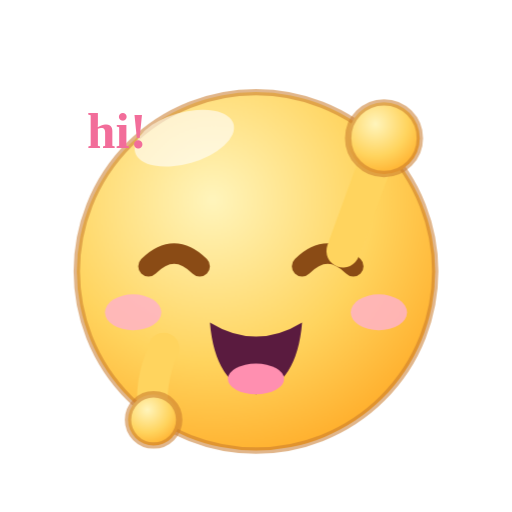
t = 0.00 s
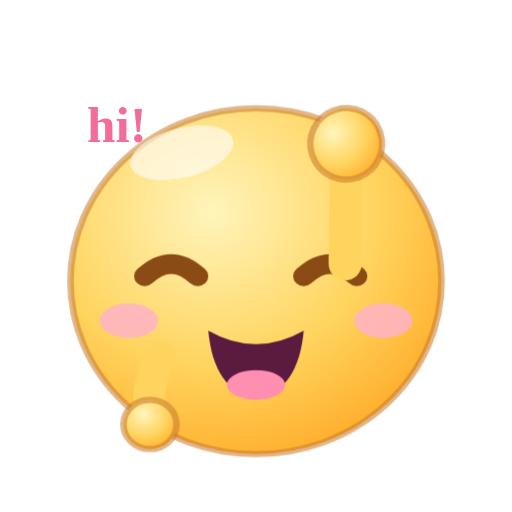
t = 0.24 s
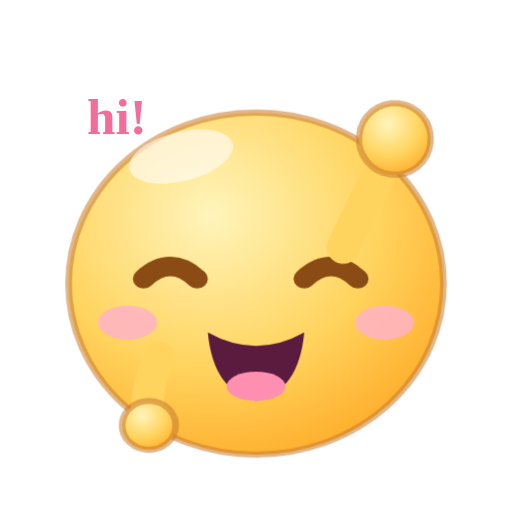
t = 0.46 s
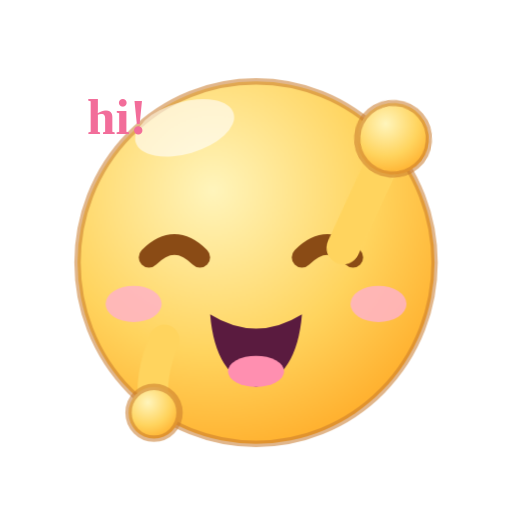
t = 0.65 s
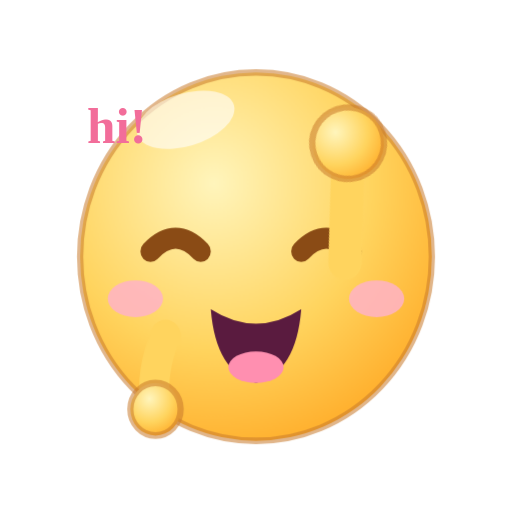
t = 0.88 s
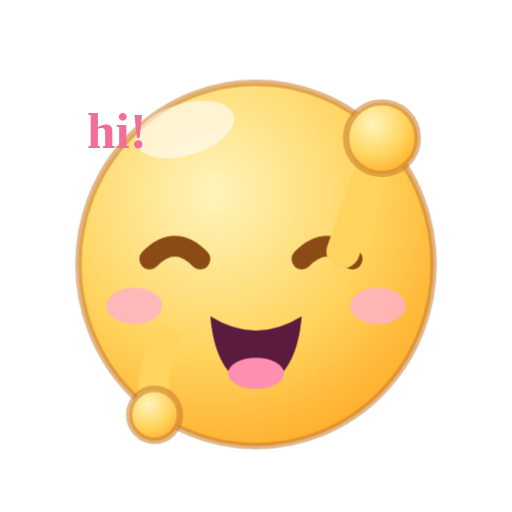
t = 1.06 s

The animated SVG that drew these frames (rendered in a browser with its animation timeline set to each time). Animation: 3 CSS @keyframes rules; one cycle of 1.30 s, repeats indefinitely.

<svg xmlns="http://www.w3.org/2000/svg" viewBox="0 0 200 200" width="200" height="200">
<defs><radialGradient id="wvg" cx="38%" cy="30%" r="82%"><stop offset="0%" stop-color="#FFF5BC"/><stop offset="55%" stop-color="#FFD45E"/><stop offset="100%" stop-color="#FFA51F"/></radialGradient></defs>
<style>
.wvB{transform-box:fill-box;transform-origin:center bottom;animation:wvA 1.3s ease-in-out infinite}
@keyframes wvA{0%,100%{transform:scale(1,1)}30%{transform:scale(1.05,.95) translateY(2px)}60%{transform:scale(.98,1.03) translateY(-4px)}}
.wvA2{transform-box:fill-box;transform-origin:center bottom;animation:wvB 1.1s ease-in-out infinite}
@keyframes wvB{0%,100%{transform:rotate(0)}25%{transform:rotate(-20deg)}50%{transform:rotate(14deg)}75%{transform:rotate(-20deg)}}
.wvT{transform-box:fill-box;transform-origin:center;animation:wvC 1.1s ease-in-out infinite}
@keyframes wvC{0%,100%{transform:translateY(0)}50%{transform:translateY(-6px)}}
</style>
<g class="wvB">
<circle cx="100" cy="106" r="70" fill="url(#wvg)" stroke="#C97B2D" stroke-width="2.5" stroke-opacity=".55"/>
<ellipse cx="72" cy="54" rx="20" ry="10" fill="#fff" opacity=".6" transform="rotate(-16 72 54)"/>
<path d="M58 104 Q68 94 78 104" fill="none" stroke="#8A4B15" stroke-width="8" stroke-linecap="round"/>
<path d="M118 104 Q128 94 138 104" fill="none" stroke="#8A4B15" stroke-width="8" stroke-linecap="round"/>
<ellipse cx="52" cy="122" rx="11" ry="7" fill="#FFB3C7" opacity=".85"/>
<ellipse cx="148" cy="122" rx="11" ry="7" fill="#FFB3C7" opacity=".85"/>
<path d="M82 126 Q100 137 118 126 Q116 150 100 154 Q84 150 82 126 Z" fill="#5A1B3F"/>
<ellipse cx="100" cy="148" rx="11" ry="6" fill="#FF8FB0"/>
<path d="M64 136 Q58 150 60 162" fill="none" stroke="#FFD45E" stroke-width="12" stroke-linecap="round"/>
<circle cx="60" cy="164" r="10" fill="url(#wvg)" stroke="#C97B2D" stroke-width="2.5" stroke-opacity=".55"/>
</g>
<g class="wvA2">
<path d="M134 98 Q142 76 148 60" fill="none" stroke="#FFD45E" stroke-width="13" stroke-linecap="round"/>
<circle cx="150" cy="54" r="14" fill="url(#wvg)" stroke="#C97B2D" stroke-width="2.5" stroke-opacity=".55"/>
</g>
<g class="wvT"><text x="34" y="58" font-family="'Baloo 2','Comic Sans MS',cursive" font-size="20" font-weight="800" fill="#F26D9A">hi!</text></g>
</svg>
